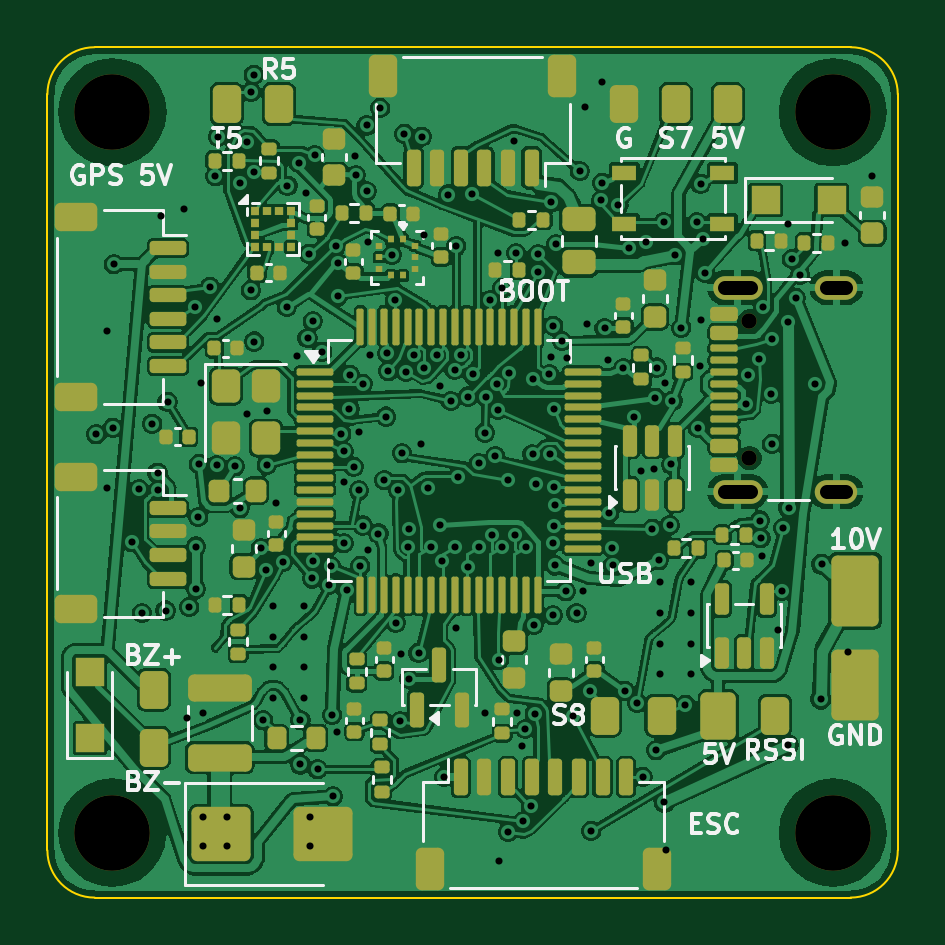
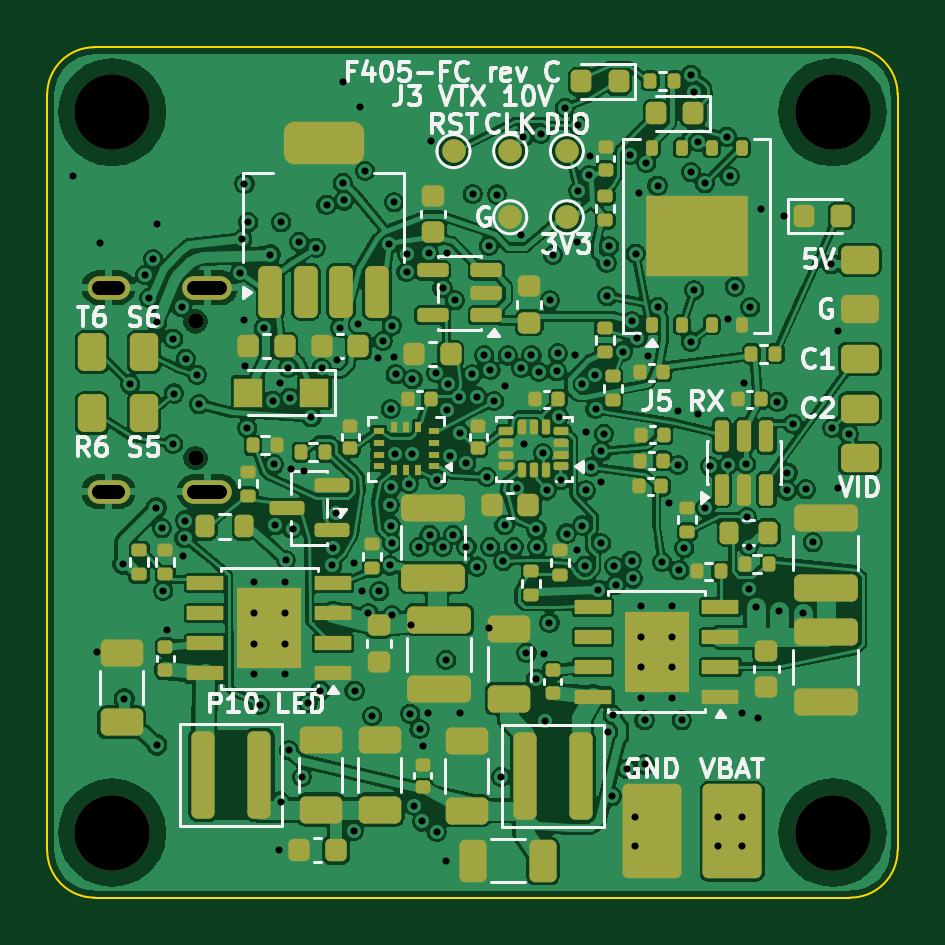
Circuit board: 11 layer files. Board 36.0 x 36.0 mm.
- bottom_copper: F405FC-B_Cu.gbl (327955 bytes)
- bottom_mask: F405FC-B_Mask.gbs (11183 bytes)
- paste: F405FC-B_Paste.gbp (10776 bytes)
- bottom_silk: F405FC-B_Silkscreen.gbo (51191 bytes)
- outline: F405FC-Edge_Cuts.gm1 (887 bytes)
- top_copper: F405FC-F_Cu.gtl (316067 bytes)
- top_mask: F405FC-F_Mask.gts (12051 bytes)
- paste: F405FC-F_Paste.gtp (11781 bytes)
- top_silk: F405FC-F_Silkscreen.gto (44717 bytes)
- drill: F405FC-NPTH.drl (466 bytes)
- drill: F405FC-PTH.drl (4490 bytes)

=== bottom_copper: F405FC-B_Cu.gbl (327955 bytes, source omitted) ===
=== bottom_mask: F405FC-B_Mask.gbs (11183 bytes, source omitted) ===
=== paste: F405FC-B_Paste.gbp (10776 bytes, source omitted) ===
=== bottom_silk: F405FC-B_Silkscreen.gbo (51191 bytes, source omitted) ===
=== outline: F405FC-Edge_Cuts.gm1 ===
%TF.GenerationSoftware,KiCad,Pcbnew,10.0.6*%
%TF.CreationDate,2026-10-15T17:43:51+00:00*%
%TF.ProjectId,F405FC,46343035-4643-42e6-9b69-6361645f7063,rev?*%
%TF.SameCoordinates,Original*%
%TF.FileFunction,Profile,NP*%
%FSLAX46Y46*%
G04 Gerber Fmt 4.6, Leading zero omitted, Abs format (unit mm)*
G04 Created by KiCad (PCBNEW 10.0.6) date 2026-10-15 17:43:51*
%MOMM*%
%LPD*%
G01*
G04 APERTURE LIST*
%TA.AperFunction,Profile*%
%ADD10C,0.100000*%
%TD*%
G04 APERTURE END LIST*
D10*
X0Y34000000D02*
G75*
G02*
X2000000Y36000000I2000000J0D01*
G01*
X0Y2000000D02*
X0Y34000000D01*
X2000000Y36000000D02*
X34000000Y36000000D01*
X2000000Y0D02*
G75*
G02*
X0Y2000000I0J2000000D01*
G01*
X34000000Y36000000D02*
G75*
G02*
X36000000Y34000000I0J-2000000D01*
G01*
X34000000Y0D02*
X2000000Y0D01*
X36000000Y34000000D02*
X36000000Y2000000D01*
X36000000Y2000000D02*
G75*
G02*
X34000000Y0I-2000000J0D01*
G01*
M02*

=== top_copper: F405FC-F_Cu.gtl (316067 bytes, source omitted) ===
=== top_mask: F405FC-F_Mask.gts (12051 bytes, source omitted) ===
=== paste: F405FC-F_Paste.gtp (11781 bytes, source omitted) ===
=== top_silk: F405FC-F_Silkscreen.gto (44717 bytes, source omitted) ===
=== drill: F405FC-NPTH.drl ===
M48
; DRILL file KiCad 10.0.6 date 2026-10-15T17:43:52
; FORMAT={-:-/ absolute / metric / decimal}
; #@! TF.CreationDate,2026-10-15T17:43:52+00:00
; #@! TF.GenerationSoftware,Kicad,Pcbnew,10.0.6
; #@! TF.FileFunction,NonPlated,1,4,NPTH
FMAT,2
METRIC
; #@! TA.AperFunction,NonPlated,NPTH,ComponentDrill
T1C0.650
; #@! TA.AperFunction,NonPlated,NPTH,ComponentDrill
T2C3.200
%
G90
G05
T1
X29.72Y24.39
X29.72Y18.61
T2
X2.75Y33.25
X2.75Y2.75
X33.25Y33.25
X33.25Y2.75
M30

=== drill: F405FC-PTH.drl ===
M48
; DRILL file KiCad 10.0.6 date 2026-10-15T17:43:52
; FORMAT={-:-/ absolute / metric / decimal}
; #@! TF.CreationDate,2026-10-15T17:43:52+00:00
; #@! TF.GenerationSoftware,Kicad,Pcbnew,10.0.6
; #@! TF.FileFunction,Plated,1,4,PTH
FMAT,2
METRIC
; #@! TA.AperFunction,Plated,PTH,ViaDrill
T1C0.300
; #@! TA.AperFunction,Plated,PTH,ComponentDrill
T2C0.300
; #@! TA.AperFunction,Plated,PTH,ComponentDrill
T3C0.600
%
G90
G05
T1
X2.068Y19.61
X2.526Y23.974
X2.527Y17.324
X2.762Y19.887
X2.812Y26.812
X3.587Y15.037
X3.887Y17.287
X4.0Y12.05
X4.438Y20.062
X4.662Y17.988
X4.688Y17.238
X4.815Y28.86
X5.0Y12.15
X5.087Y20.988
X5.768Y29.132
X5.9Y7.6
X6.0Y12.3
X6.237Y24.987
X6.287Y14.862
X6.287Y13.062
X6.387Y16.113
X6.412Y18.363
X6.512Y21.787
X6.6Y7.8
X6.6Y3.4
X6.6Y2.2
X6.887Y25.862
X7.112Y30.537
X7.162Y18.312
X7.188Y24.512
X7.237Y32.212
X7.6Y3.4
X7.6Y2.2
X7.938Y18.262
X8.137Y16.488
X8.162Y30.237
X8.438Y31.987
X8.438Y20.462
X8.612Y34.112
X8.612Y25.712
X8.737Y34.837
X8.737Y30.712
X8.762Y23.537
X9.037Y14.787
X9.137Y7.512
X9.237Y13.862
X9.287Y18.312
X9.312Y20.587
X9.662Y16.688
X9.963Y14.212
X10.137Y25.012
X10.162Y30.137
X10.575Y22.936
X10.637Y31.112
X10.713Y7.512
X10.713Y5.638
X10.963Y29.837
X11.012Y23.688
X11.088Y27.262
X11.1Y3.4
X11.1Y2.2
X11.213Y13.512
X11.237Y24.412
X11.262Y14.262
X11.312Y31.438
X11.438Y5.438
X11.637Y23.113
X11.938Y13.237
X11.987Y14.037
X12.062Y7.738
X12.087Y4.287
X12.212Y27.587
X12.262Y7.012
X12.287Y25.462
X12.319Y26.862
X12.438Y19.637
X12.537Y18.887
X12.537Y17.613
X12.55Y15.0
X12.662Y13.037
X12.787Y20.688
X12.812Y22.137
X12.962Y18.238
X13.031Y31.412
X13.06Y30.593
X13.188Y19.712
X13.188Y17.238
X13.25Y14.05
X13.35Y21.75
X13.35Y15.75
X13.512Y32.688
X13.512Y29.912
X13.562Y27.762
X13.562Y14.712
X13.637Y22.988
X14.012Y15.412
X14.087Y33.438
X14.268Y17.665
X14.337Y20.363
X14.387Y23.037
X14.438Y22.287
X14.587Y27.212
X14.712Y25.287
X14.737Y11.637
X14.862Y17.238
X14.926Y7.462
X14.962Y10.312
X15.012Y18.812
X15.112Y32.337
X15.188Y22.262
X15.25Y14.85
X15.287Y15.587
X15.312Y9.262
X15.5Y22.95
X15.712Y10.362
X15.834Y19.184
X15.837Y32.212
X15.925Y22.425
X15.962Y28.062
X16.113Y17.337
X16.25Y14.85
X16.5Y22.95
X16.613Y21.662
X16.637Y15.762
X16.688Y14.237
X16.787Y5.113
X16.962Y29.762
X17.075Y21.025
X17.238Y22.337
X17.25Y14.85
X17.3Y11.4
X17.312Y27.587
X17.387Y17.812
X17.5Y22.95
X17.812Y21.212
X17.812Y14.012
X17.988Y29.787
X18.0Y22.15
X18.25Y14.85
X18.262Y18.387
X18.512Y19.688
X18.525Y7.8
X18.562Y21.188
X18.738Y25.287
X18.812Y15.362
X18.962Y18.688
X19.05Y21.75
X19.087Y27.287
X19.087Y20.662
X19.1Y1.55
X19.113Y10.062
X19.25Y14.85
X19.262Y25.812
X19.488Y17.688
X19.512Y2.788
X19.537Y22.212
X19.738Y32.012
X19.812Y15.362
X19.837Y27.287
X19.9Y7.8
X20.11Y6.4
X20.125Y3.225
X20.238Y7.137
X20.25Y14.85
X20.462Y3.887
X20.537Y21.938
X20.537Y18.762
X20.6Y11.55
X20.637Y7.787
X20.688Y17.512
X20.762Y27.237
X20.787Y26.487
X21.25Y22.15
X21.287Y18.762
X21.312Y29.438
X21.312Y22.887
X21.4Y11.95
X21.412Y24.212
X21.412Y15.012
X21.438Y17.363
X21.45Y15.75
X21.462Y20.688
X21.488Y14.062
X21.49Y16.618
X21.537Y27.662
X21.787Y23.562
X21.938Y12.962
X21.988Y22.837
X22.238Y7.688
X22.4Y12.05
X22.537Y30.762
X22.688Y12.962
X22.774Y33.476
X22.863Y24.262
X22.988Y8.762
X23.012Y14.162
X23.025Y2.825
X23.438Y29.512
X23.474Y34.526
X23.49Y30.257
X23.587Y24.112
X23.712Y22.738
X23.787Y16.287
X23.912Y14.812
X23.938Y14.062
X24.175Y29.325
X24.387Y22.412
X24.438Y8.762
X24.637Y27.512
X24.812Y20.337
X24.962Y8.237
X25.137Y18.062
X25.212Y5.113
X25.337Y27.762
X25.612Y15.612
X25.682Y18.151
X25.737Y21.162
X25.762Y6.238
X25.787Y22.438
X25.887Y14.287
X26.087Y28.587
X26.115Y4.043
X26.162Y21.787
X26.2Y2.0
X26.337Y15.762
X26.412Y18.337
X26.462Y21.037
X26.562Y27.212
X26.837Y24.112
X27.012Y8.162
X27.487Y28.587
X27.537Y19.887
X27.637Y22.512
X27.649Y30.224
X27.665Y24.443
X27.737Y27.887
X27.837Y26.462
X29.562Y20.887
X29.662Y22.137
X30.137Y22.812
X30.162Y15.962
X30.188Y15.212
X30.262Y14.462
X30.312Y24.987
X30.637Y21.337
X30.662Y23.662
X30.662Y19.212
X30.912Y11.338
X31.087Y12.987
X31.137Y15.637
X31.348Y28.523
X31.362Y24.362
X31.362Y6.462
X31.387Y16.512
X31.512Y27.037
X31.688Y25.387
X31.862Y26.362
X32.487Y21.738
X32.737Y8.412
X32.788Y14.112
X33.75Y27.73
X33.9Y10.4
X34.92Y30.545
T2
X9.55Y12.35
X9.55Y11.05
X9.55Y9.75
X9.55Y8.45
X10.85Y12.35
X10.85Y11.05
X10.85Y9.75
X10.85Y8.45
X25.95Y13.35
X25.95Y12.05
X25.95Y10.75
X25.95Y9.45
X27.25Y13.35
X27.25Y12.05
X27.25Y10.75
X27.25Y9.45
T3
X28.67Y25.82G85X29.77Y25.82
G05
X28.67Y17.18G85X29.77Y17.18
G05
X33.0Y25.82G85X33.8Y25.82
G05
X33.0Y17.18G85X33.8Y17.18
G05
M30
